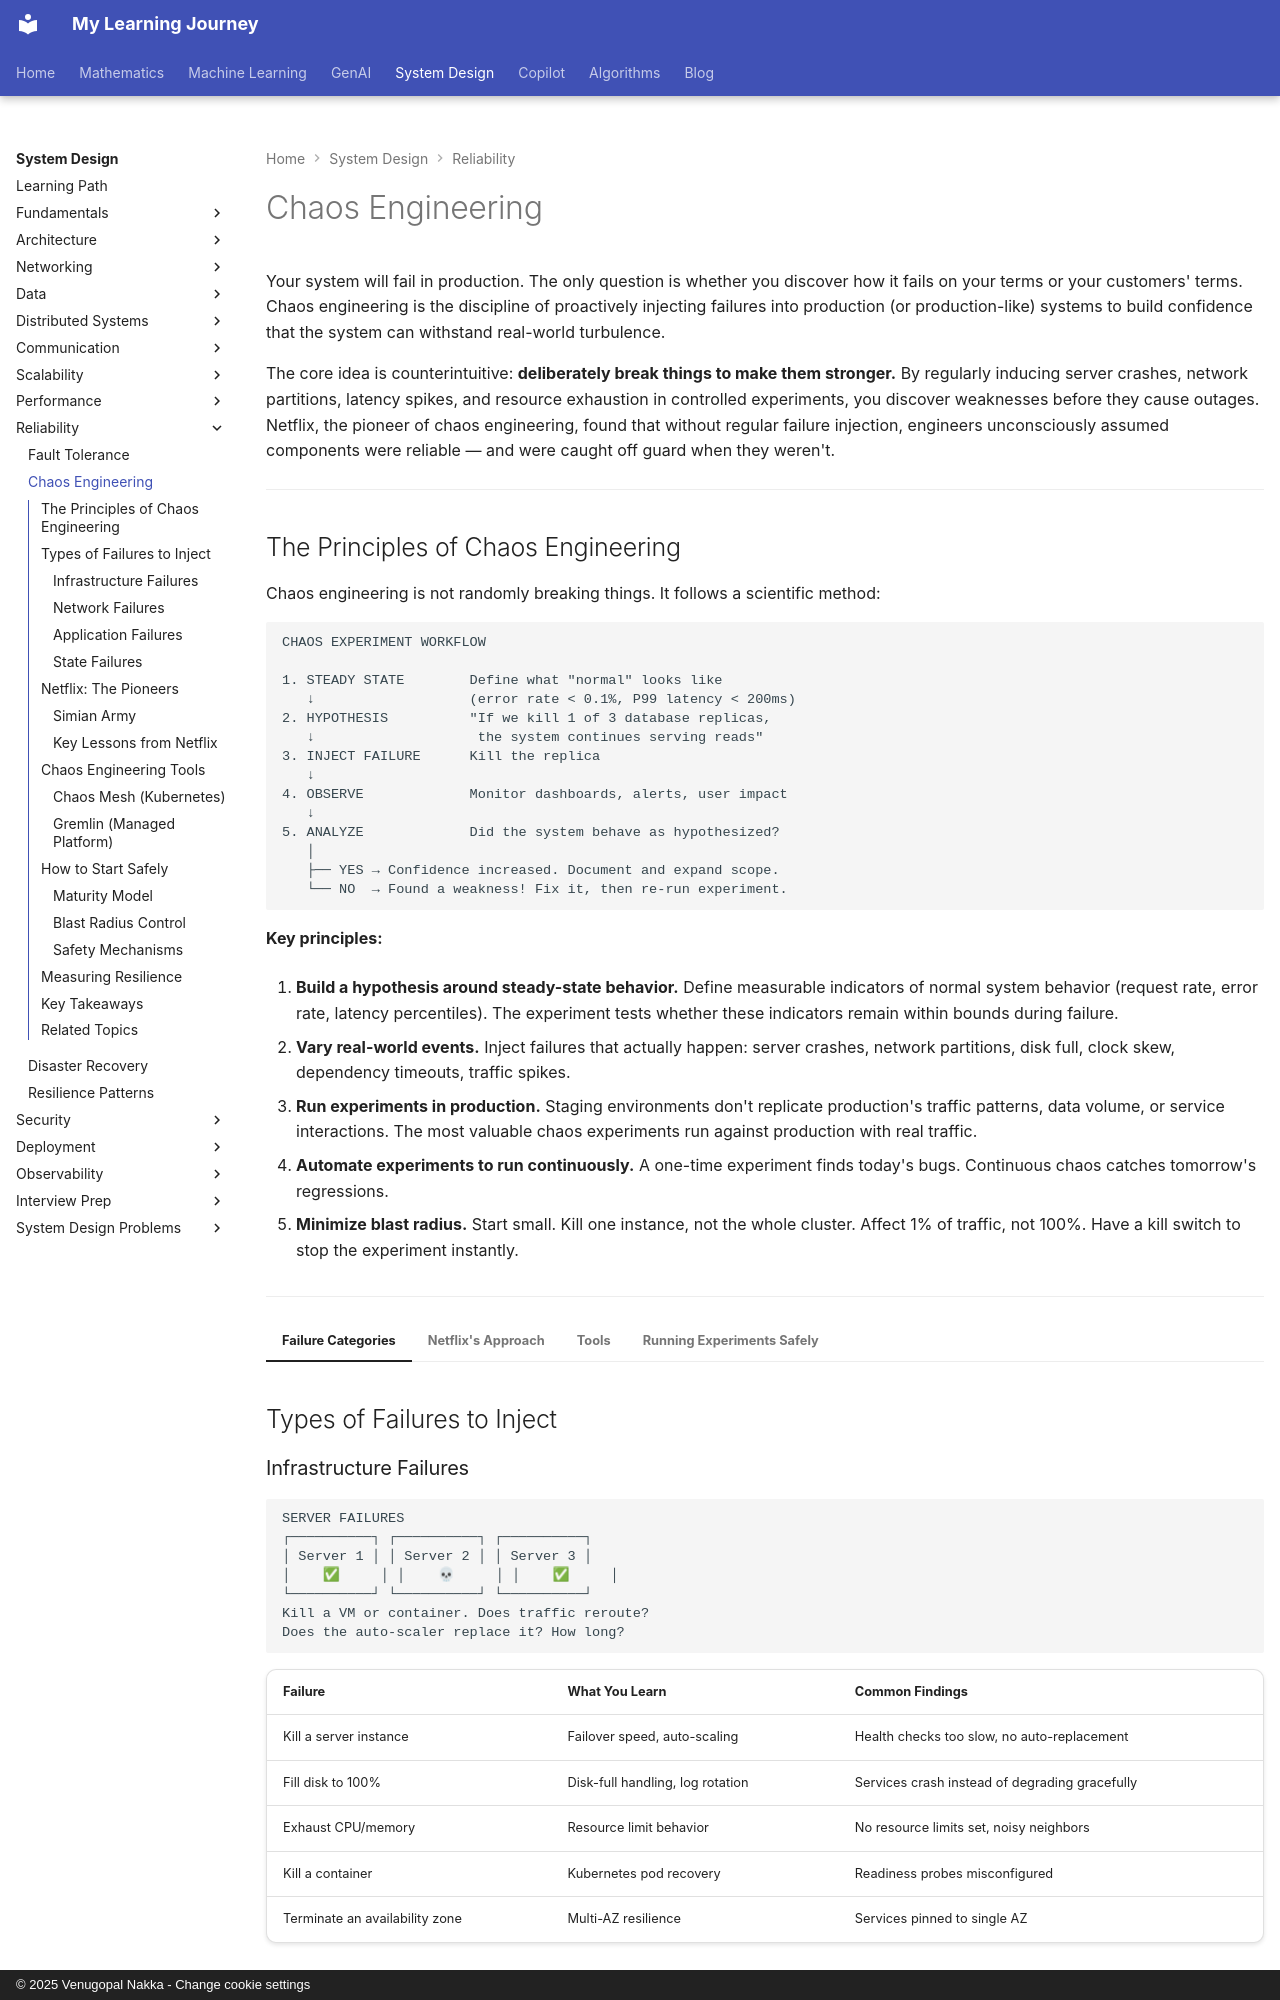

repository: nvgr-GenAI/my-learning · page: system-design/reliability/chaos-engineering/index.html · generator: mkdocs · copyright: © 2025 Venugopal Nakka - Change cookie settings

# Chaos Engineering

Your system will fail in production. The only question is whether you discover how it
fails on your terms or your customers' terms. Chaos engineering is the discipline of
proactively injecting failures into production (or production-like) systems to build
confidence that the system can withstand real-world turbulence.

The core idea is counterintuitive: **deliberately break things to make them stronger.**
By regularly inducing server crashes, network partitions, latency spikes, and resource
exhaustion in controlled experiments, you discover weaknesses before they cause outages.
Netflix, the pioneer of chaos engineering, found that without regular failure injection,
engineers unconsciously assumed components were reliable — and were caught off guard
when they weren't.

---
